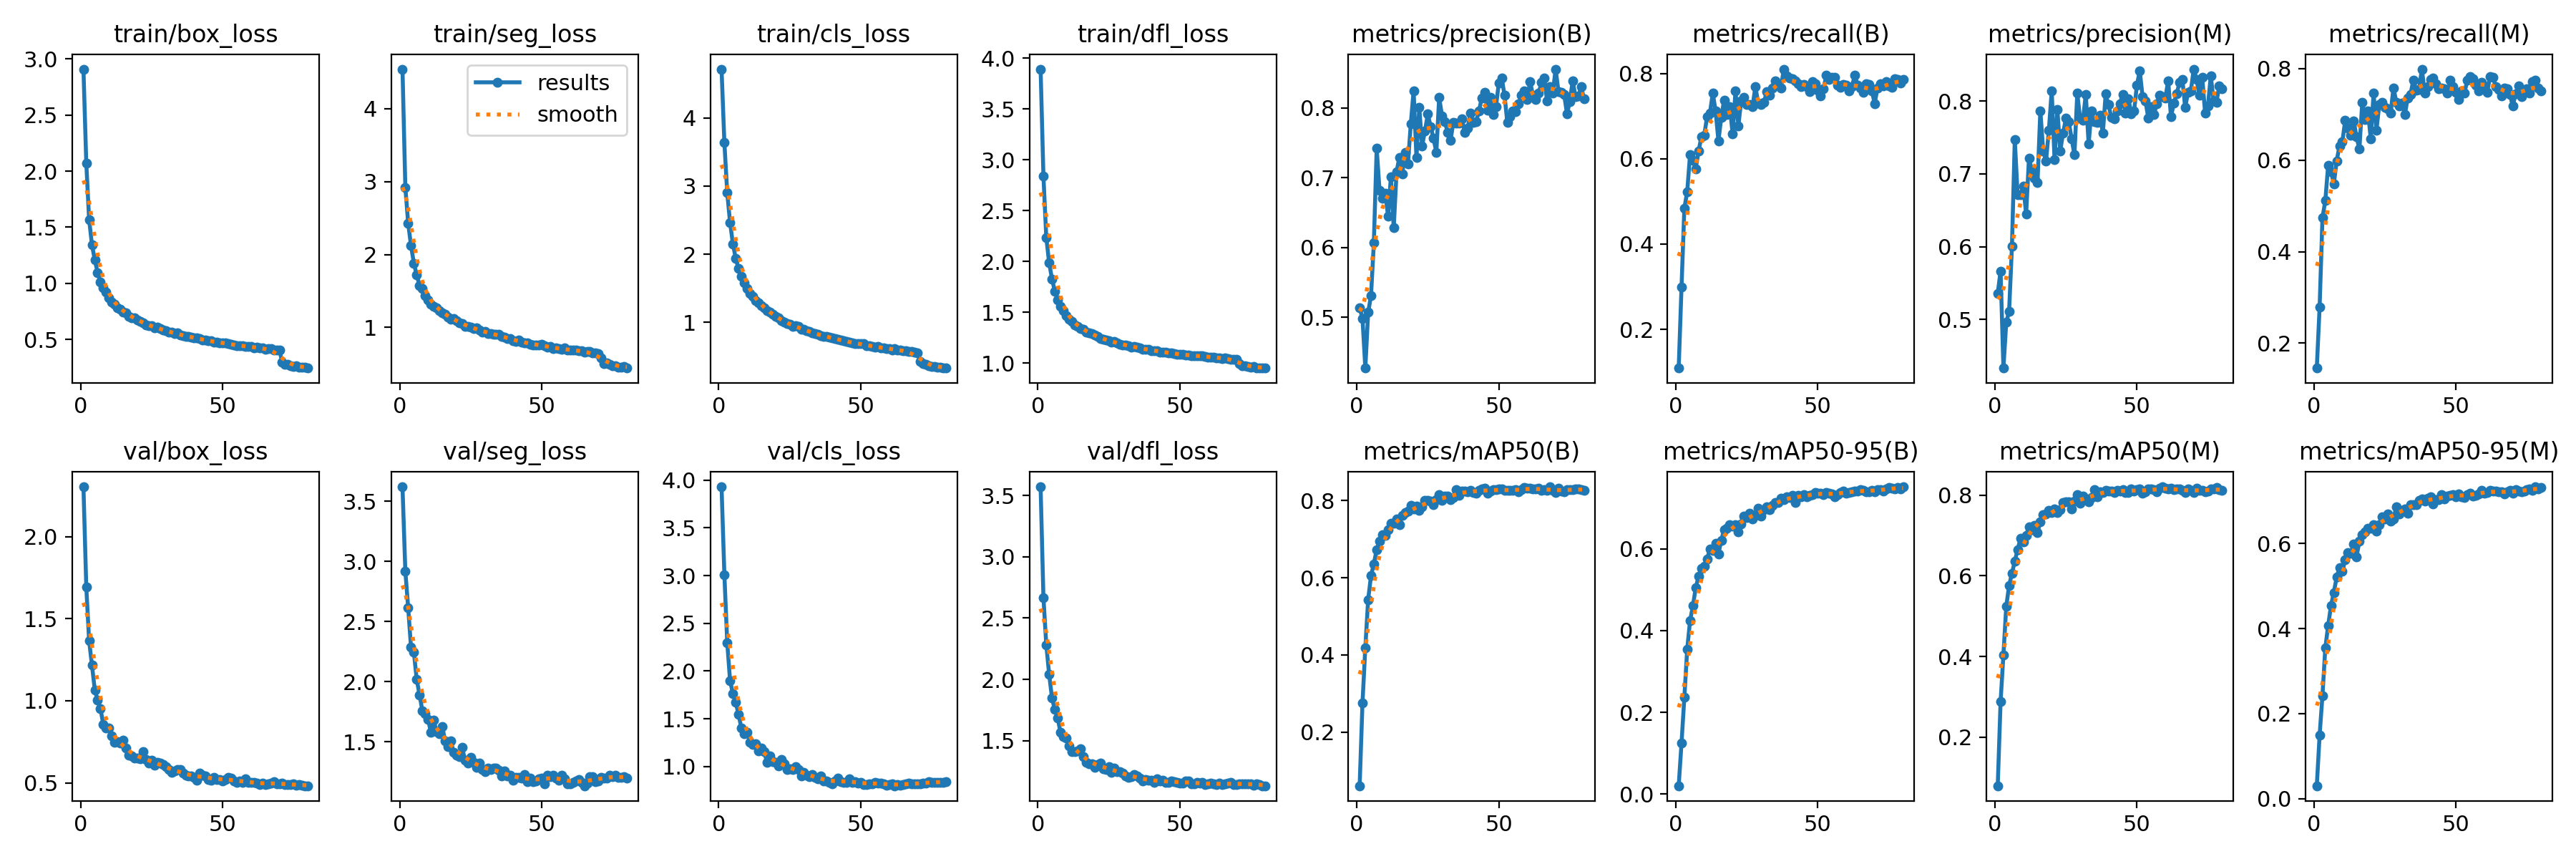

The data file committed next to this chart (first rows):
epoch, train/box_loss, train/seg_loss, train/cls_loss, train/dfl_loss, metrics/precision(B), metrics/recall(B), metrics/mAP50(B), metrics/mAP50-95(B), metrics/precision(M), metrics/recall(M), metrics/mAP50(M), metrics/mAP50-95(M), val/box_loss, val/seg_loss, val/cls_loss, val/dfl_loss, lr/pg0, lr/pg1, lr/pg2
1, 2.909, 4.543, 4.714, 3.891, 0.5139, 0.1093, 0.06151, 0.02054, 0.536, 0.1458, 0.07943, 0.0303, 2.305, 3.619, 3.929, 3.572, 0.000133, 0.000133, 0.000133
2, 2.07, 2.92, 3.635, 2.838, 0.4982, 0.3, 0.2758, 0.1254, 0.5665, 0.2797, 0.2877, 0.1499, 1.693, 2.918, 3.007, 2.668, 0.000263, 0.000263, 0.000263
3, 1.568, 2.428, 2.899, 2.236, 0.4275, 0.4842, 0.4193, 0.2375, 0.4332, 0.4742, 0.4046, 0.2426, 1.365, 2.615, 2.298, 2.283, 0.0003898, 0.0003898, 0.0003898
4, 1.344, 2.123, 2.464, 1.987, 0.5073, 0.5229, 0.5434, 0.3549, 0.4959, 0.5113, 0.524, 0.3544, 1.216, 2.285, 1.899, 2.043, 0.0003852, 0.0003852, 0.0003852
5, 1.209, 1.882, 2.15, 1.828, 0.531, 0.6097, 0.605, 0.424, 0.5112, 0.5879, 0.5761, 0.4073, 1.066, 2.247, 1.764, 1.85, 0.0003802, 0.0003802, 0.0003802
6, 1.096, 1.72, 1.935, 1.708, 0.6067, 0.596, 0.636, 0.4606, 0.6004, 0.5749, 0.6061, 0.4538, 1.003, 2.02, 1.672, 1.752, 0.0003752, 0.0003752, 0.0003752
7, 1.013, 1.577, 1.786, 1.621, 0.7421, 0.5766, 0.6729, 0.505, 0.7466, 0.5478, 0.6364, 0.4853, 0.9511, 1.892, 1.544, 1.687, 0.0003703, 0.0003703, 0.0003703
8, 0.9618, 1.531, 1.68, 1.557, 0.6822, 0.6179, 0.6938, 0.5323, 0.6716, 0.5985, 0.6648, 0.5211, 0.8543, 1.758, 1.401, 1.567, 0.0003654, 0.0003654, 0.0003654
9, 0.922, 1.439, 1.579, 1.515, 0.6709, 0.6517, 0.7116, 0.5521, 0.6712, 0.6308, 0.6925, 0.5437, 0.8349, 1.733, 1.346, 1.532, 0.0003604, 0.0003604, 0.0003604
10, 0.8743, 1.375, 1.497, 1.468, 0.678, 0.6556, 0.71, 0.5568, 0.6833, 0.6403, 0.6837, 0.5343, 0.8323, 1.689, 1.359, 1.52, 0.0003554, 0.0003554, 0.0003554
11, 0.8323, 1.322, 1.427, 1.428, 0.6453, 0.6986, 0.7233, 0.575, 0.6445, 0.6862, 0.7004, 0.5625, 0.7851, 1.581, 1.254, 1.459, 0.0003505, 0.0003505, 0.0003505
12, 0.8144, 1.293, 1.382, 1.408, 0.7008, 0.7066, 0.7403, 0.5999, 0.7219, 0.6691, 0.722, 0.5787, 0.7457, 1.681, 1.235, 1.41, 0.0003456, 0.0003456, 0.0003456
13, 0.7819, 1.264, 1.32, 1.372, 0.6281, 0.7542, 0.7415, 0.5967, 0.705, 0.6545, 0.7146, 0.5777, 0.7492, 1.585, 1.236, 1.408, 0.0003406, 0.0003406, 0.0003406
14, 0.7704, 1.234, 1.285, 1.362, 0.7086, 0.7113, 0.7516, 0.6128, 0.6943, 0.686, 0.7245, 0.5984, 0.7432, 1.571, 1.165, 1.416, 0.0003357, 0.0003357, 0.0003357
15, 0.7457, 1.204, 1.24, 1.34, 0.7292, 0.6421, 0.7368, 0.5881, 0.6878, 0.6507, 0.7071, 0.5692, 0.7601, 1.63, 1.194, 1.435, 0.0003307, 0.0003307, 0.0003307
16, 0.7389, 1.177, 1.213, 1.335, 0.7056, 0.6978, 0.762, 0.6214, 0.7867, 0.6242, 0.7345, 0.6058, 0.7098, 1.507, 1.157, 1.368, 0.0003257, 0.0003257, 0.0003257
17, 0.7063, 1.145, 1.172, 1.304, 0.7356, 0.7379, 0.7694, 0.6477, 0.7318, 0.7258, 0.751, 0.6208, 0.6694, 1.464, 1.046, 1.323, 0.0003208, 0.0003208, 0.0003208
18, 0.6915, 1.117, 1.145, 1.294, 0.7195, 0.7031, 0.7723, 0.6495, 0.7174, 0.6885, 0.7528, 0.6272, 0.6623, 1.51, 1.114, 1.309, 0.0003159, 0.0003159, 0.0003159
19, 0.695, 1.125, 1.115, 1.291, 0.7766, 0.7219, 0.7868, 0.6598, 0.7599, 0.7066, 0.7621, 0.6354, 0.6521, 1.414, 1.05, 1.309, 0.0003109, 0.0003109, 0.0003109
20, 0.6774, 1.095, 1.085, 1.272, 0.8243, 0.6581, 0.7774, 0.6551, 0.814, 0.6469, 0.7571, 0.6362, 0.6513, 1.391, 1.044, 1.284, 0.0003059, 0.0003059, 0.0003059
21, 0.6626, 1.062, 1.062, 1.261, 0.729, 0.7584, 0.7857, 0.6598, 0.7198, 0.746, 0.7652, 0.6446, 0.6452, 1.375, 1.003, 1.306, 0.000301, 0.000301, 0.000301
22, 0.6461, 1.049, 1.026, 1.242, 0.8001, 0.6766, 0.7737, 0.6424, 0.7879, 0.6653, 0.7566, 0.629, 0.6901, 1.455, 1.073, 1.317, 0.0002961, 0.0002961, 0.0002961
23, 0.6266, 1.016, 1.005, 1.231, 0.7457, 0.7363, 0.7838, 0.6603, 0.7316, 0.7209, 0.7636, 0.6441, 0.6409, 1.349, 1.029, 1.272, 0.0002911, 0.0002911, 0.0002911
24, 0.6263, 1.014, 0.9867, 1.224, 0.7671, 0.7443, 0.7998, 0.6798, 0.7558, 0.7254, 0.7811, 0.6637, 0.6217, 1.326, 0.969, 1.263, 0.0002861, 0.0002861, 0.0002861
25, 0.6209, 1.007, 0.9722, 1.22, 0.7911, 0.7274, 0.8007, 0.6774, 0.7761, 0.7145, 0.7843, 0.6572, 0.6387, 1.369, 0.9798, 1.286, 0.0002812, 0.0002812, 0.0002812
26, 0.6069, 0.984, 0.9384, 1.206, 0.7732, 0.7265, 0.7992, 0.6875, 0.772, 0.7121, 0.784, 0.6698, 0.6081, 1.33, 0.9719, 1.242, 0.0002763, 0.0002763, 0.0002763
27, 0.6101, 0.9916, 0.9482, 1.213, 0.7564, 0.7224, 0.7889, 0.6723, 0.7482, 0.7024, 0.7658, 0.6526, 0.6247, 1.287, 1.001, 1.274, 0.0002713, 0.0002713, 0.0002713
28, 0.5952, 0.9677, 0.935, 1.195, 0.7363, 0.7689, 0.8026, 0.6811, 0.7261, 0.7577, 0.7861, 0.6582, 0.6188, 1.324, 0.9721, 1.248, 0.0002663, 0.0002663, 0.0002663
29, 0.5819, 0.9332, 0.8962, 1.186, 0.8147, 0.7308, 0.8141, 0.6994, 0.8105, 0.7267, 0.802, 0.6871, 0.6108, 1.268, 0.9049, 1.244, 0.0002614, 0.0002614, 0.0002614
30, 0.5783, 0.9447, 0.8945, 1.18, 0.7887, 0.7267, 0.8003, 0.6798, 0.7761, 0.7181, 0.7793, 0.669, 0.5981, 1.25, 0.94, 1.236, 0.0002565, 0.0002565, 0.0002565
31, 0.5688, 0.9162, 0.8757, 1.174, 0.7798, 0.7314, 0.8118, 0.6961, 0.7737, 0.7248, 0.7984, 0.6781, 0.5794, 1.281, 0.9066, 1.213, 0.0002515, 0.0002515, 0.0002515
32, 0.5633, 0.9192, 0.8665, 1.171, 0.765, 0.7578, 0.8113, 0.7035, 0.8095, 0.6988, 0.791, 0.6818, 0.562, 1.27, 0.8933, 1.197, 0.0002466, 0.0002466, 0.0002466
33, 0.5559, 0.9067, 0.8432, 1.159, 0.7532, 0.7486, 0.8013, 0.6958, 0.7416, 0.7358, 0.7827, 0.6722, 0.5708, 1.285, 0.9195, 1.203, 0.0002416, 0.0002416, 0.0002416
34, 0.5567, 0.9057, 0.8397, 1.16, 0.7792, 0.7659, 0.807, 0.7072, 0.786, 0.7439, 0.7946, 0.6917, 0.5829, 1.283, 0.8847, 1.22, 0.0002367, 0.0002367, 0.0002367
35, 0.5435, 0.9031, 0.8239, 1.153, 0.7779, 0.7817, 0.8275, 0.7132, 0.7718, 0.7752, 0.8129, 0.691, 0.5817, 1.267, 0.8725, 1.212, 0.0002317, 0.0002317, 0.0002317
36, 0.534, 0.8781, 0.7994, 1.146, 0.7778, 0.7742, 0.8137, 0.7129, 0.7705, 0.7528, 0.7956, 0.6909, 0.5598, 1.22, 0.9008, 1.196, 0.0002268, 0.0002268, 0.0002268
37, 0.527, 0.8641, 0.7937, 1.135, 0.7843, 0.7661, 0.8236, 0.7234, 0.7805, 0.755, 0.8083, 0.7021, 0.5455, 1.257, 0.8515, 1.173, 0.0002218, 0.0002218, 0.0002218
38, 0.5247, 0.8494, 0.788, 1.135, 0.7643, 0.8101, 0.8246, 0.7204, 0.7558, 0.7987, 0.8065, 0.7048, 0.5429, 1.22, 0.8518, 1.182, 0.0002169, 0.0002169, 0.0002169
39, 0.5232, 0.8456, 0.7825, 1.135, 0.7704, 0.794, 0.8217, 0.7274, 0.8095, 0.7468, 0.8124, 0.7006, 0.5437, 1.223, 0.8335, 1.173, 0.0002119, 0.0002119, 0.0002119
40, 0.5141, 0.8191, 0.77, 1.124, 0.7922, 0.7892, 0.8268, 0.7264, 0.7948, 0.76, 0.8094, 0.7062, 0.5349, 1.184, 0.8167, 1.174, 0.0002069, 0.0002069, 0.0002069
41, 0.5143, 0.8114, 0.7645, 1.123, 0.7788, 0.7884, 0.8201, 0.7314, 0.7773, 0.7767, 0.8102, 0.7106, 0.5139, 1.207, 0.8489, 1.16, 0.000202, 0.000202, 0.000202
42, 0.5061, 0.8303, 0.7531, 1.119, 0.7802, 0.7826, 0.818, 0.713, 0.7752, 0.7795, 0.8074, 0.6937, 0.56, 1.207, 0.8797, 1.187, 0.000197, 0.000197, 0.000197
43, 0.4947, 0.7997, 0.74, 1.11, 0.7951, 0.7754, 0.8265, 0.7308, 0.7859, 0.7667, 0.8119, 0.7039, 0.547, 1.197, 0.8454, 1.169, 0.0001921, 0.0001921, 0.0001921
44, 0.496, 0.7913, 0.7259, 1.109, 0.8144, 0.7697, 0.8298, 0.727, 0.7965, 0.7555, 0.8105, 0.7041, 0.5412, 1.228, 0.8328, 1.175, 0.0001871, 0.0001871, 0.0001871
45, 0.4869, 0.7903, 0.7192, 1.103, 0.8217, 0.7736, 0.8316, 0.7333, 0.8092, 0.7576, 0.8146, 0.7149, 0.5196, 1.173, 0.8325, 1.16, 0.0001822, 0.0001822, 0.0001822
46, 0.4873, 0.768, 0.7116, 1.099, 0.7961, 0.7691, 0.8194, 0.7282, 0.7832, 0.7557, 0.8058, 0.7049, 0.5169, 1.2, 0.868, 1.16, 0.0001772, 0.0001772, 0.0001772
47, 0.479, 0.7612, 0.6977, 1.097, 0.8145, 0.7579, 0.824, 0.7303, 0.8032, 0.7457, 0.8071, 0.7125, 0.5333, 1.172, 0.8368, 1.17, 0.0001723, 0.0001723, 0.0001723
48, 0.4738, 0.762, 0.6891, 1.09, 0.7899, 0.7815, 0.827, 0.733, 0.7828, 0.774, 0.8161, 0.7134, 0.5211, 1.177, 0.8435, 1.163, 0.0001674, 0.0001674, 0.0001674
49, 0.4709, 0.7599, 0.6872, 1.087, 0.8015, 0.7757, 0.8287, 0.7384, 0.7863, 0.7603, 0.81, 0.7155, 0.5193, 1.195, 0.8262, 1.16, 0.0001624, 0.0001624, 0.0001624
50, 0.4703, 0.7681, 0.6833, 1.086, 0.8358, 0.7607, 0.8292, 0.7359, 0.8219, 0.7472, 0.8135, 0.71, 0.5118, 1.201, 0.8362, 1.153, 0.0001575, 0.0001575, 0.0001575
51, 0.473, 0.7515, 0.6843, 1.087, 0.8428, 0.748, 0.8296, 0.7357, 0.8414, 0.7329, 0.8156, 0.7171, 0.5196, 1.149, 0.8149, 1.155, 0.0001525, 0.0001525, 0.0001525
52, 0.4634, 0.7287, 0.6618, 1.082, 0.8185, 0.7639, 0.8257, 0.7333, 0.8058, 0.7512, 0.805, 0.7098, 0.531, 1.223, 0.8138, 1.173, 0.0001476, 0.0001476, 0.0001476
53, 0.4561, 0.737, 0.6542, 1.076, 0.7787, 0.7964, 0.8254, 0.7373, 0.8002, 0.7464, 0.8081, 0.7091, 0.527, 1.209, 0.8183, 1.168, 0.0001426, 0.0001426, 0.0001426
54, 0.4482, 0.7113, 0.6475, 1.07, 0.7873, 0.7857, 0.826, 0.7361, 0.777, 0.7751, 0.8163, 0.7154, 0.5091, 1.226, 0.8187, 1.148, 0.0001377, 0.0001377, 0.0001377
55, 0.4477, 0.7177, 0.64, 1.073, 0.7952, 0.7902, 0.8258, 0.7338, 0.7918, 0.7825, 0.8148, 0.7191, 0.5041, 1.198, 0.8334, 1.147, 0.0001327, 0.0001327, 0.0001327
56, 0.4456, 0.7113, 0.6414, 1.068, 0.7947, 0.7905, 0.8286, 0.7282, 0.7815, 0.7771, 0.8136, 0.7126, 0.5109, 1.179, 0.8258, 1.156, 0.0001277, 0.0001277, 0.0001277
57, 0.4428, 0.697, 0.6277, 1.071, 0.8054, 0.7725, 0.8216, 0.732, 0.7967, 0.7636, 0.8085, 0.7141, 0.5029, 1.221, 0.8301, 1.15, 0.0001228, 0.0001228, 0.0001228
58, 0.4402, 0.7159, 0.6202, 1.068, 0.8178, 0.7666, 0.8271, 0.7382, 0.8078, 0.7514, 0.8172, 0.717, 0.5236, 1.195, 0.8223, 1.159, 0.0001179, 0.0001179, 0.0001179
59, 0.4402, 0.6894, 0.6175, 1.066, 0.8246, 0.7748, 0.8336, 0.7414, 0.8056, 0.7702, 0.8207, 0.7249, 0.5018, 1.153, 0.8054, 1.141, 0.0001129, 0.0001129, 0.0001129
60, 0.4375, 0.6928, 0.6156, 1.06, 0.8114, 0.7733, 0.8321, 0.7365, 0.8037, 0.7618, 0.8181, 0.7182, 0.5009, 1.154, 0.8082, 1.147, 0.0001079, 0.0001079, 0.0001079
... 20 more rows
